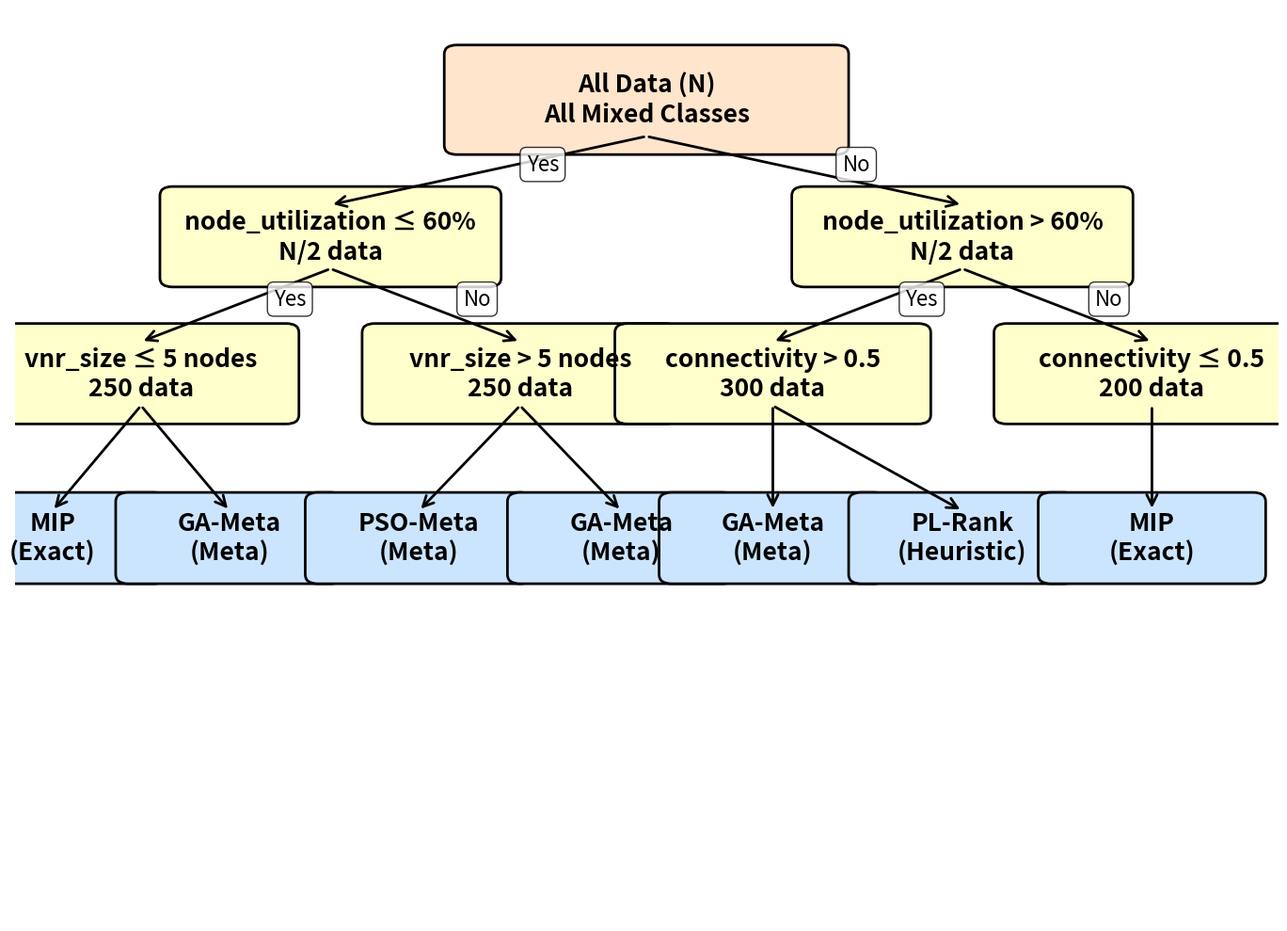

The script that saved this image: (Note: this script raises an exception after producing the figure.)
#!/usr/bin/env python3
"""
Gera as figuras de árvore de decisão para o artigo.
"""

import matplotlib.pyplot as plt
import matplotlib.patches as mpatches
from matplotlib.patches import FancyBboxPatch, FancyArrowPatch
import numpy as np

def create_tree_structure():
    """Cria figura de estrutura genérica de árvore de decisão."""
    fig, ax = plt.subplots(figsize=(14, 10))
    ax.set_xlim(0, 10)
    ax.set_ylim(0, 10)
    ax.axis('off')

    # Cores
    internal_color = '#FFE5CC'  # Laranja claro
    leaf_color = '#CCE5FF'      # Azul claro
    split_color = '#FFFFCC'     # Amarelo claro

    # Função para desenhar nó
    def draw_node(x, y, text, color, width=1.2, height=0.6):
        box = FancyBboxPatch((x-width/2, y-height/2), width, height,
                            boxstyle="round,pad=0.1",
                            edgecolor='black', facecolor=color, linewidth=2)
        ax.add_patch(box)
        ax.text(x, y, text, ha='center', va='center', fontsize=19, weight='bold')

    # Função para desenhar seta
    def draw_arrow(x1, y1, x2, y2, label=''):
        arrow = FancyArrowPatch((x1, y1), (x2, y2),
                              arrowstyle='->', mutation_scale=20,
                              linewidth=2, color='black')
        ax.add_patch(arrow)
        if label:
            mx, my = (x1+x2)/2, (y1+y2)/2
            ax.text(mx+0.3, my, label, fontsize=16, style='italic',
                   bbox=dict(boxstyle='round', facecolor='white', alpha=0.8))

    # Nível 0: Raiz
    y_level0 = 9
    draw_node(5, y_level0,
             'All Data (N)\nAll Mixed Classes',
             internal_color, width=3.0, height=1.0)

    # Nível 1: Primeiro Split
    y_level1 = 7.5
    x_left1, x_right1 = 2.5, 7.5

    draw_node(x_left1, y_level1,
             'node_utilization ≤ 60%\nN/2 data',
             split_color, width=2.5, height=0.9)
    draw_node(x_right1, y_level1,
             'node_utilization > 60%\nN/2 data',
             split_color, width=2.5, height=0.9)

    draw_arrow(5, y_level0-0.4, x_left1, y_level1+0.35, 'Yes')
    draw_arrow(5, y_level0-0.4, x_right1, y_level1+0.35, 'No')

    # Nível 2: Segundo Split (lado esquerdo)
    y_level2 = 6
    x_left2a, x_left2b = 1, 4

    draw_node(x_left2a, y_level2,
             'vnr_size ≤ 5 nodes\n250 data',
             split_color, width=2.3, height=0.9)
    draw_node(x_left2b, y_level2,
             'vnr_size > 5 nodes\n250 data',
             split_color, width=2.3, height=0.9)

    draw_arrow(x_left1, y_level1-0.35, x_left2a, y_level2+0.35, 'Yes')
    draw_arrow(x_left1, y_level1-0.35, x_left2b, y_level2+0.35, 'No')

    # Nível 2: Segundo Split (lado direito)
    x_right2a, x_right2b = 6, 9

    draw_node(x_right2a, y_level2,
             'connectivity > 0.5\n300 data',
             split_color, width=2.3, height=0.9)
    draw_node(x_right2b, y_level2,
             'connectivity ≤ 0.5\n200 data',
             split_color, width=2.3, height=0.9)

    draw_arrow(x_right1, y_level1-0.35, x_right2a, y_level2+0.35, 'Yes')
    draw_arrow(x_right1, y_level1-0.35, x_right2b, y_level2+0.35, 'No')

    # Nível 3: Folhas (Leafs)
    y_level3 = 4.2

    # Folhas lado esquerdo
    draw_node(0.3, y_level3, 'MIP\n(Exact)', leaf_color, width=1.6, height=0.8)
    draw_node(1.7, y_level3, 'GA-Meta\n(Meta)', leaf_color, width=1.6, height=0.8)
    draw_node(3.2, y_level3, 'PSO-Meta\n(Meta)', leaf_color, width=1.6, height=0.8)
    draw_node(4.8, y_level3, 'GA-Meta\n(Meta)', leaf_color, width=1.6, height=0.8)

    # Folhas lado direito
    draw_node(6, y_level3, 'GA-Meta\n(Meta)', leaf_color, width=1.6, height=0.8)
    draw_node(7.5, y_level3, 'PL-Rank\n(Heuristic)', leaf_color, width=1.6, height=0.8)
    draw_node(9, y_level3, 'MIP\n(Exact)', leaf_color, width=1.6, height=0.8)

    # Setas para folhas
    draw_arrow(x_left2a, y_level2-0.35, 0.3, y_level3+0.3)
    draw_arrow(x_left2a, y_level2-0.35, 1.7, y_level3+0.3)
    draw_arrow(x_left2b, y_level2-0.35, 3.2, y_level3+0.3)
    draw_arrow(x_left2b, y_level2-0.35, 4.8, y_level3+0.3)

    draw_arrow(x_right2a, y_level2-0.35, 6, y_level3+0.3)
    draw_arrow(x_right2a, y_level2-0.35, 7.5, y_level3+0.3)
    draw_arrow(x_right2b, y_level2-0.35, 9, y_level3+0.3)

    plt.tight_layout()
    plt.savefig('/Users/luismomm/PycharmProjects/virne/apresentacao/artigo_conf/tree_structure.png',
               dpi=300, bbox_inches='tight', facecolor='white')
    print("✅ Criado: tree_structure.png")
    plt.close()


def create_tree_example_path():
    """Cria figura com exemplo concreto de caminho de decisão."""
    fig, ax = plt.subplots(figsize=(14, 10))
    ax.set_xlim(0, 10)
    ax.set_ylim(0, 10)
    ax.axis('off')

    # Cores
    selected_color = '#FFD700'    # Ouro (caminho selecionado)
    unselected_color = '#E8E8E8'  # Cinza claro (não selecionado)
    leaf_selected = '#90EE90'     # Verde claro (folha resultado)

    # Função para desenhar nó
    def draw_node(x, y, text, color, width=1.2, height=0.6, selected=False, linewidth=2):
        lw = 3 if selected else linewidth
        box = FancyBboxPatch((x-width/2, y-height/2), width, height,
                            boxstyle="round,pad=0.1",
                            edgecolor='darkgreen' if selected else 'black',
                            facecolor=color, linewidth=lw)
        ax.add_patch(box)
        ax.text(x, y, text, ha='center', va='center', fontsize=9, weight='bold')

    # Função para desenhar seta
    def draw_arrow(x1, y1, x2, y2, label='', selected=False):
        color = 'darkgreen' if selected else 'gray'
        lw = 3 if selected else 1
        arrow = FancyArrowPatch((x1, y1), (x2, y2),
                              arrowstyle='->', mutation_scale=20,
                              linewidth=lw, color=color)
        ax.add_patch(arrow)
        if label:
            mx, my = (x1+x2)/2, (y1+y2)/2
            ax.text(mx+0.3, my, label, fontsize=9, style='italic', weight='bold' if selected else 'normal',
                   bbox=dict(boxstyle='round', facecolor='yellow' if selected else 'white', alpha=0.9))

    # Nível 0: Raiz
    y_level0 = 9
    draw_node(5, y_level0, 'RAIZ\nTodos os Dados', selected_color,
             width=2.5, height=0.8, selected=True)

    # Nível 1: Primeiro Split - Mostra o caminho selecionado
    y_level1 = 7.5
    x_left1 = 2.5
    x_right1 = 7.5

    # Lado esquerdo: SIM (selecionado)
    draw_node(x_left1, y_level1, 'utilização_nodes\n≤ 60%\nSIM ✓',
             selected_color, width=2, height=0.7, selected=True)

    # Lado direito: NÃO (não selecionado)
    draw_node(x_right1, y_level1, 'utilização_nodes\n> 60%\n(NÃO)',
             unselected_color, width=2, height=0.7, selected=False)

    draw_arrow(5, y_level0-0.4, x_left1, y_level1+0.35, 'Sim', selected=True)
    draw_arrow(5, y_level0-0.4, x_right1, y_level1+0.35, 'Não', selected=False)

    # Nível 2: Segundo Split - Mostra o caminho selecionado
    y_level2 = 6
    x_left2a = 1
    x_left2b = 4

    # Lado esquerdo SIM (selecionado)
    draw_node(x_left2a, y_level2, 'tamanho_vnr\n≤ 5 nós\nSIM ✓',
             selected_color, width=1.8, height=0.7, selected=True)

    # Lado esquerdo NÃO (não selecionado)
    draw_node(x_left2b, y_level2, 'tamanho_vnr\n> 5 nós\n(NÃO)',
             unselected_color, width=1.8, height=0.7, selected=False)

    draw_arrow(x_left1, y_level1-0.35, x_left2a, y_level2+0.35, 'Sim', selected=True)
    draw_arrow(x_left1, y_level1-0.35, x_left2b, y_level2+0.35, 'Não', selected=False)

    # Lado direito (não selecionado - mostrar em cinza)
    draw_node(5.5, y_level2, '(...)', unselected_color, width=1.5, height=0.5, selected=False)
    draw_arrow(x_right1, y_level1-0.35, 5.5, y_level2+0.25, '', selected=False)

    # Nível 3: Terceiro Split - Mostra o caminho selecionado
    y_level3 = 4.5
    x_left3a = 0.3
    x_left3b = 1.7

    # Lado esquerdo SIM (selecionado)
    draw_node(x_left3a, y_level3, 'utilização_nós\n> 70%\nSIM ✓',
             selected_color, width=1.6, height=0.7, selected=True)

    # Lado esquerdo NÃO (não selecionado)
    draw_node(x_left3b, y_level3, 'utilização_nós\n≤ 70%\n(NÃO)',
             unselected_color, width=1.6, height=0.7, selected=False)

    draw_arrow(x_left2a, y_level2-0.35, x_left3a, y_level3+0.35, 'Sim', selected=True)
    draw_arrow(x_left2a, y_level2-0.35, x_left3b, y_level3+0.35, 'Não', selected=False)

    # Resultado Final: FOLHA
    y_leaf = 2.8
    draw_node(x_left3a, y_leaf, 'RESULTADO\nSelecione: MIP\n(Exato, Ótimo\npara Congestionamento)',
             leaf_selected, width=1.8, height=1.0, selected=True)

    draw_arrow(x_left3a, y_level3-0.35, x_left3a, y_leaf+0.5, '', selected=True)

    # Regra resumida
    ax.text(5, 1.2, 'REGRA EXTRAÍDA:', fontsize=12, weight='bold', ha='center')
    ax.text(5, 0.7,
           'SE (utilização_nodes ≤ 60%) E\n(tamanho_vnr ≤ 5 nós) E\n(utilização_nós > 70%)',
           fontsize=10, ha='center',
           bbox=dict(boxstyle='round', facecolor='lightyellow', alpha=0.9))
    ax.text(5, -0.3,
           'ENTÃO selecione MIP\n(garantido ótimo em cenário de congestionamento)',
           fontsize=10, ha='center', style='italic',
           bbox=dict(boxstyle='round', facecolor='lightgreen', alpha=0.9))

    # Legenda
    ax.text(0.3, 9.8, '━━━ Caminho Selecionado (VERDE)',
           fontsize=9, weight='bold', color='darkgreen')
    ax.text(4, 9.8, '━━━ Caminhos Não Selecionados (CINZA)',
           fontsize=9, weight='bold', color='gray')

    plt.tight_layout()
    plt.savefig('/Users/luismomm/PycharmProjects/virne/apresentacao/artigo_conf/tree_example_path.png',
               dpi=300, bbox_inches='tight', facecolor='white')
    print("✅ Criado: tree_example_path.png")
    plt.close()


def create_tree_visualization_example():
    """Cria figura com exemplo de visualização de árvore simplificada."""
    fig, ax = plt.subplots(figsize=(12, 9))
    ax.set_xlim(0, 10)
    ax.set_ylim(0, 10)
    ax.axis('off')

    # Cores
    node_color = '#E8F4F8'
    leaf_color = '#FFE5E5'

    # Função para desenhar nó simplificado
    def draw_simple_node(x, y, text, width=1.2, height=0.5):
        box = mpatches.FancyBboxPatch((x-width/2, y-height/2), width, height,
                                     boxstyle="round,pad=0.05",
                                     edgecolor='navy', facecolor=node_color, linewidth=1.5)
        ax.add_patch(box)
        ax.text(x, y, text, ha='center', va='center', fontsize=14, weight='bold')

    # Função para desenhar seta
    def draw_arrow_simple(x1, y1, x2, y2, label=''):
        arrow = mpatches.FancyArrowPatch((x1, y1), (x2, y2),
                                        arrowstyle='->', mutation_scale=15,
                                        linewidth=1.5, color='navy')
        ax.add_patch(arrow)
        if label:
            mx, my = (x1+x2)/2, (y1+y2)/2
            ax.text(mx+0.2, my, label, fontsize=12, style='italic')

    # Árvore simplificada (3 níveis)
    # Nível 0
    draw_simple_node(5, 9, 'root\n8000 samples', width=1.5, height=0.6)

    # Nível 1
    draw_simple_node(2, 7.5, 'feature_4\nvalue < 0.5', width=1.4, height=0.6)
    draw_simple_node(8, 7.5, 'feature_2\nvalue > 0.3', width=1.4, height=0.6)

    draw_arrow_simple(4.2, 8.7, 2.7, 7.8)
    draw_arrow_simple(5.8, 8.7, 7.3, 7.8)

    # Nível 2 (esquerda)
    draw_simple_node(0.5, 6, 'class: MIP\n2100', width=1.2, height=0.6)
    draw_simple_node(3.5, 6, 'feature_7\nvalue < 0.8', width=1.2, height=0.6)

    draw_arrow_simple(1.2, 7.2, 0.8, 6.3)
    draw_arrow_simple(2.3, 7.2, 3.2, 6.3)

    # Nível 2 (direita)
    draw_simple_node(6.5, 6, 'class: GA\n1800', width=1.2, height=0.6)
    draw_simple_node(9.5, 6, 'class: PSO\n2200', width=1.2, height=0.6)

    draw_arrow_simple(7.6, 7.2, 7.2, 6.3)
    draw_arrow_simple(8.4, 7.2, 9.2, 6.3)

    # Nível 3 (folhas)
    draw_simple_node(2.5, 4.5, 'class: GA-Meta\n950', width=1.2, height=0.6)
    draw_simple_node(4.5, 4.5, 'class: SA-Meta\n650', width=1.2, height=0.6)

    draw_arrow_simple(3.2, 5.7, 2.8, 4.8)
    draw_arrow_simple(3.8, 5.7, 4.2, 4.8)

    # Título e descrição
    ax.text(5, 2.8, 'Árvore de Decisão Treinada para Seleção de Algoritmo VNE',
           ha='center', fontsize=16, weight='bold')

    ax.text(5, 2.2, 'Exemplo: Árvore com 3 níveis, 1024 nós totais de dados particionados recursivamente',
           ha='center', fontsize=14, style='italic')

    ax.text(5, 1.6, 'Cada caminho raiz→folha representa uma regra de decisão automaticamente aprendida',
           ha='center', fontsize=12)

    ax.text(5, 1.0, 'Números entre parênteses indicam quantidade de VNRs em cada partição durante treinamento',
           ha='center', fontsize=11, color='gray')

    plt.tight_layout()
    plt.savefig('/Users/luismomm/PycharmProjects/virne/apresentacao/artigo_conf/tree_visualization_example.png',
               dpi=300, bbox_inches='tight', facecolor='white')
    print("✅ Criado: tree_visualization_example.png")
    plt.close()


def create_tree_example_path_english():
    """Creates figure with concrete example of decision path - English version."""
    fig, ax = plt.subplots(figsize=(20, 16))
    ax.set_xlim(0, 10)
    ax.set_ylim(0, 10)
    ax.axis('off')

    # Colors
    selected_color = '#FFD700'    # Gold (selected path)
    unselected_color = '#E8E8E8'  # Light gray (not selected)
    leaf_selected = '#90EE90'     # Light green (result leaf)

    # Function to draw node
    def draw_node(x, y, text, color, width=1.2, height=0.6, selected=False, linewidth=2):
        lw = 4 if selected else linewidth
        box = FancyBboxPatch((x-width/2, y-height/2), width, height,
                            boxstyle="round,pad=0.1",
                            edgecolor='darkgreen' if selected else 'black',
                            facecolor=color, linewidth=lw)
        ax.add_patch(box)
        ax.text(x, y, text, ha='center', va='center', fontsize=14, weight='bold')

    # Function to draw arrow
    def draw_arrow(x1, y1, x2, y2, label='', selected=False):
        color = 'darkgreen' if selected else 'gray'
        lw = 4 if selected else 2
        arrow = FancyArrowPatch((x1, y1), (x2, y2),
                              arrowstyle='->', mutation_scale=25,
                              linewidth=lw, color=color)
        ax.add_patch(arrow)
        if label:
            mx, my = (x1+x2)/2, (y1+y2)/2
            ax.text(mx+0.3, my, label, fontsize=14, style='italic', weight='bold' if selected else 'normal',
                   bbox=dict(boxstyle='round', facecolor='yellow' if selected else 'white', alpha=0.9))

    # Level 0: Root
    y_level0 = 9
    draw_node(5, y_level0, 'ROOT\nAll Data', selected_color,
             width=2.5, height=0.8, selected=True)

    # Level 1: First Split - Shows selected path
    y_level1 = 7.5
    x_left1 = 2.5
    x_right1 = 7.5

    # Left side: YES (selected)
    draw_node(x_left1, y_level1, 'node_utilization\n≤ 60%\nYES ✓',
             selected_color, width=2.4, height=0.7, selected=True)

    # Right side: NO (not selected)
    draw_node(x_right1, y_level1, 'node_utilization\n> 60%\n(NO)',
             unselected_color, width=2.4, height=0.7, selected=False)

    draw_arrow(5, y_level0-0.4, x_left1, y_level1+0.35, 'Yes', selected=True)
    draw_arrow(5, y_level0-0.4, x_right1, y_level1+0.35, 'No', selected=False)

    # Level 2: Second Split - Shows selected path
    y_level2 = 6
    x_left2a = 1.2
    x_left2b = 4

    # Left side YES (selected)
    draw_node(x_left2a, y_level2, 'vnr_size\n≤ 5 nodes\nYES ✓',
             selected_color, width=2.0, height=0.7, selected=True)

    # Left side NO (not selected)
    draw_node(x_left2b, y_level2, 'vnr_size\n> 5 nodes\n(NO)',
             unselected_color, width=2.0, height=0.7, selected=False)

    draw_arrow(x_left1, y_level1-0.35, x_left2a, y_level2+0.35, 'Yes', selected=True)
    draw_arrow(x_left1, y_level1-0.35, x_left2b, y_level2+0.35, 'No', selected=False)

    # Right side (not selected - show in gray)
    draw_node(5.5, y_level2, '(...)', unselected_color, width=1.5, height=0.5, selected=False)
    draw_arrow(x_right1, y_level1-0.35, 5.5, y_level2+0.25, '', selected=False)

    # Level 3: Third Split - Shows selected path
    y_level3 = 4.5
    x_left3a = 1.1
    x_left3b = 3.0

    # Left side YES (selected)
    draw_node(x_left3a, y_level3, 'node_utilization\n> 70%\nYES ✓',
             selected_color, width=2.0, height=0.7, selected=True)

    # Left side NO (not selected)
    draw_node(x_left3b, y_level3, 'node_utilization\n≤ 70%\n(NO)',
             unselected_color, width=2.0, height=0.7, selected=False)

    draw_arrow(x_left2a, y_level2-0.35, x_left3a, y_level3+0.35, 'Yes', selected=True)
    draw_arrow(x_left2a, y_level2-0.35, x_left3b, y_level3+0.35, 'No', selected=False)

    # Final Result: LEAF
    y_leaf = 3.0
    draw_node(x_left3a, y_leaf, 'RESULT\nSelect: MIP\n(Exact, Optimal\nfor Congestion)',
             leaf_selected, width=2.0, height=1.0, selected=True)

    draw_arrow(x_left3a, y_level3-0.35, x_left3a, y_leaf+0.5, '', selected=True)

    # Summary rule - moved closer to tree
    ax.text(5, 1.9, 'EXTRACTED RULE:', fontsize=16, weight='bold', ha='center')
    ax.text(5, 1.3,
           'IF (node_utilization ≤ 60%) AND\n(vnr_size ≤ 5 nodes) AND\n(node_utilization > 70%)',
           fontsize=14, ha='center',
           bbox=dict(boxstyle='round', facecolor='lightyellow', alpha=0.9))
    ax.text(5, 0.5,
           'THEN select MIP\n(guaranteed optimal in congestion scenario)',
           fontsize=14, ha='center', style='italic',
           bbox=dict(boxstyle='round', facecolor='lightgreen', alpha=0.9))

    # Legend
    ax.text(0.3, 9.8, '━━━ Selected Path (GREEN)',
           fontsize=14, weight='bold', color='darkgreen')
    ax.text(4, 9.8, '━━━ Non-Selected Paths (GRAY)',
           fontsize=14, weight='bold', color='gray')

    plt.tight_layout()
    plt.savefig('/Users/luismomm/PycharmProjects/virne/apresentacao/artigo_conf/tree_example_path_en.png',
               dpi=300, bbox_inches='tight', facecolor='white')
    print("✅ Created: tree_example_path_en.png")
    plt.close()


def create_tree_visualization_example_english():
        """Creates figure with simplified tree visualization example - English version."""
        fig, ax = plt.subplots(figsize=(14, 10))
        ax.set_xlim(0, 10)
        ax.set_ylim(0, 10)
        ax.axis('off')

        # Colors
        node_color = '#E8F4F8'
        leaf_color = '#FFE5E5'

        # Function to draw simplified node
        def draw_simple_node(x, y, text, width=1.8, height=0.8):
            box = mpatches.FancyBboxPatch((x-width/2, y-height/2), width, height,
                                         boxstyle="round,pad=0.05",
                                         edgecolor='navy', facecolor=node_color, linewidth=2.0)
            ax.add_patch(box)
            ax.text(x, y, text, ha='center', va='center', fontsize=18, weight='bold')

        # Function to draw arrow
        def draw_arrow_simple(x1, y1, x2, y2, label=''):
            arrow = mpatches.FancyArrowPatch((x1, y1), (x2, y2),
                                            arrowstyle='->', mutation_scale=15,
                                            linewidth=1.5, color='navy')
            ax.add_patch(arrow)
            if label:
                mx, my = (x1+x2)/2, (y1+y2)/2
                ax.text(mx+0.2, my, label, fontsize=12, style='italic')

        # Simplified tree (3 levels)
        # Level 0
        draw_simple_node(5, 9, 'root\n8000 samples', width=2.0, height=0.8)

        # Level 1
        draw_simple_node(2, 7.5, 'feature_4\nvalue < 0.5', width=1.8, height=0.8)
        draw_simple_node(8, 7.5, 'feature_2\nvalue > 0.3', width=1.8, height=0.8)

        draw_arrow_simple(4.2, 8.7, 2.7, 7.8)
        draw_arrow_simple(5.8, 8.7, 7.3, 7.8)

        # Level 2 (left)
        draw_simple_node(0.5, 6, 'class: MIP\n2100', width=1.8, height=0.8)
        draw_simple_node(3.5, 6, 'feature_7\nvalue < 0.8', width=1.8, height=0.8)

        draw_arrow_simple(1.2, 7.2, 0.8, 6.3)
        draw_arrow_simple(2.3, 7.2, 3.2, 6.3)

        # Level 2 (right)
        draw_simple_node(6.5, 6, 'class: GA\n1800', width=1.8, height=0.8)
        draw_simple_node(9.5, 6, 'class: PSO\n2200', width=1.8, height=0.8)

        draw_arrow_simple(7.6, 7.2, 7.2, 6.3)
        draw_arrow_simple(8.4, 7.2, 9.2, 6.3)

        # Level 3 (leaves)
        draw_simple_node(2.5, 4.5, 'class: GA-Meta\n950', width=1.8, height=0.8)
        draw_simple_node(4.5, 4.5, 'class: SA-Meta\n650', width=1.8, height=0.8)

        draw_arrow_simple(3.2, 5.7, 2.8, 4.8)
        draw_arrow_simple(3.8, 5.7, 4.2, 4.8)

        # Title and description
        ax.text(5, 2.8, 'Trained Decision Tree for VNE Algorithm Selection',
               ha='center', fontsize=30, weight='bold')

        ax.text(5, 2.2, 'Example: Tree with 3 levels, 1024 total data nodes recursively partitioned',
               ha='center', fontsize=26, style='italic')

        ax.text(5, 1.6, 'Each root→leaf path represents an automatically learned decision rule',
               ha='center', fontsize=28)

        ax.text(5, 1.0, 'Numbers in parentheses indicate quantity of VNRs in each partition during training',
               ha='center', fontsize=26, color='gray')

        plt.tight_layout()
        plt.savefig('/Users/luismomm/PycharmProjects/virne/apresentacao/artigo_conf/tree_visualization_example_en.png',
                   dpi=300, bbox_inches='tight', facecolor='white')
        print("✅ Created: tree_visualization_example_en.png")
        plt.close()


if __name__ == '__main__':
    print("Gerando figuras de árvore de decisão...")
    create_tree_structure()
    create_tree_example_path()
    create_tree_example_path_english()
    create_tree_visualization_example()
    create_tree_visualization_example_english()
    print("\n✅ Todas as figuras foram criadas com sucesso!")
    print("\nArquivos gerados:")
    print("  - tree_structure.png")
    print("  - tree_example_path.png")
    print("  - tree_example_path_en.png")
    print("  - tree_visualization_example.png")
    print("  - tree_visualization_example_en.png")
